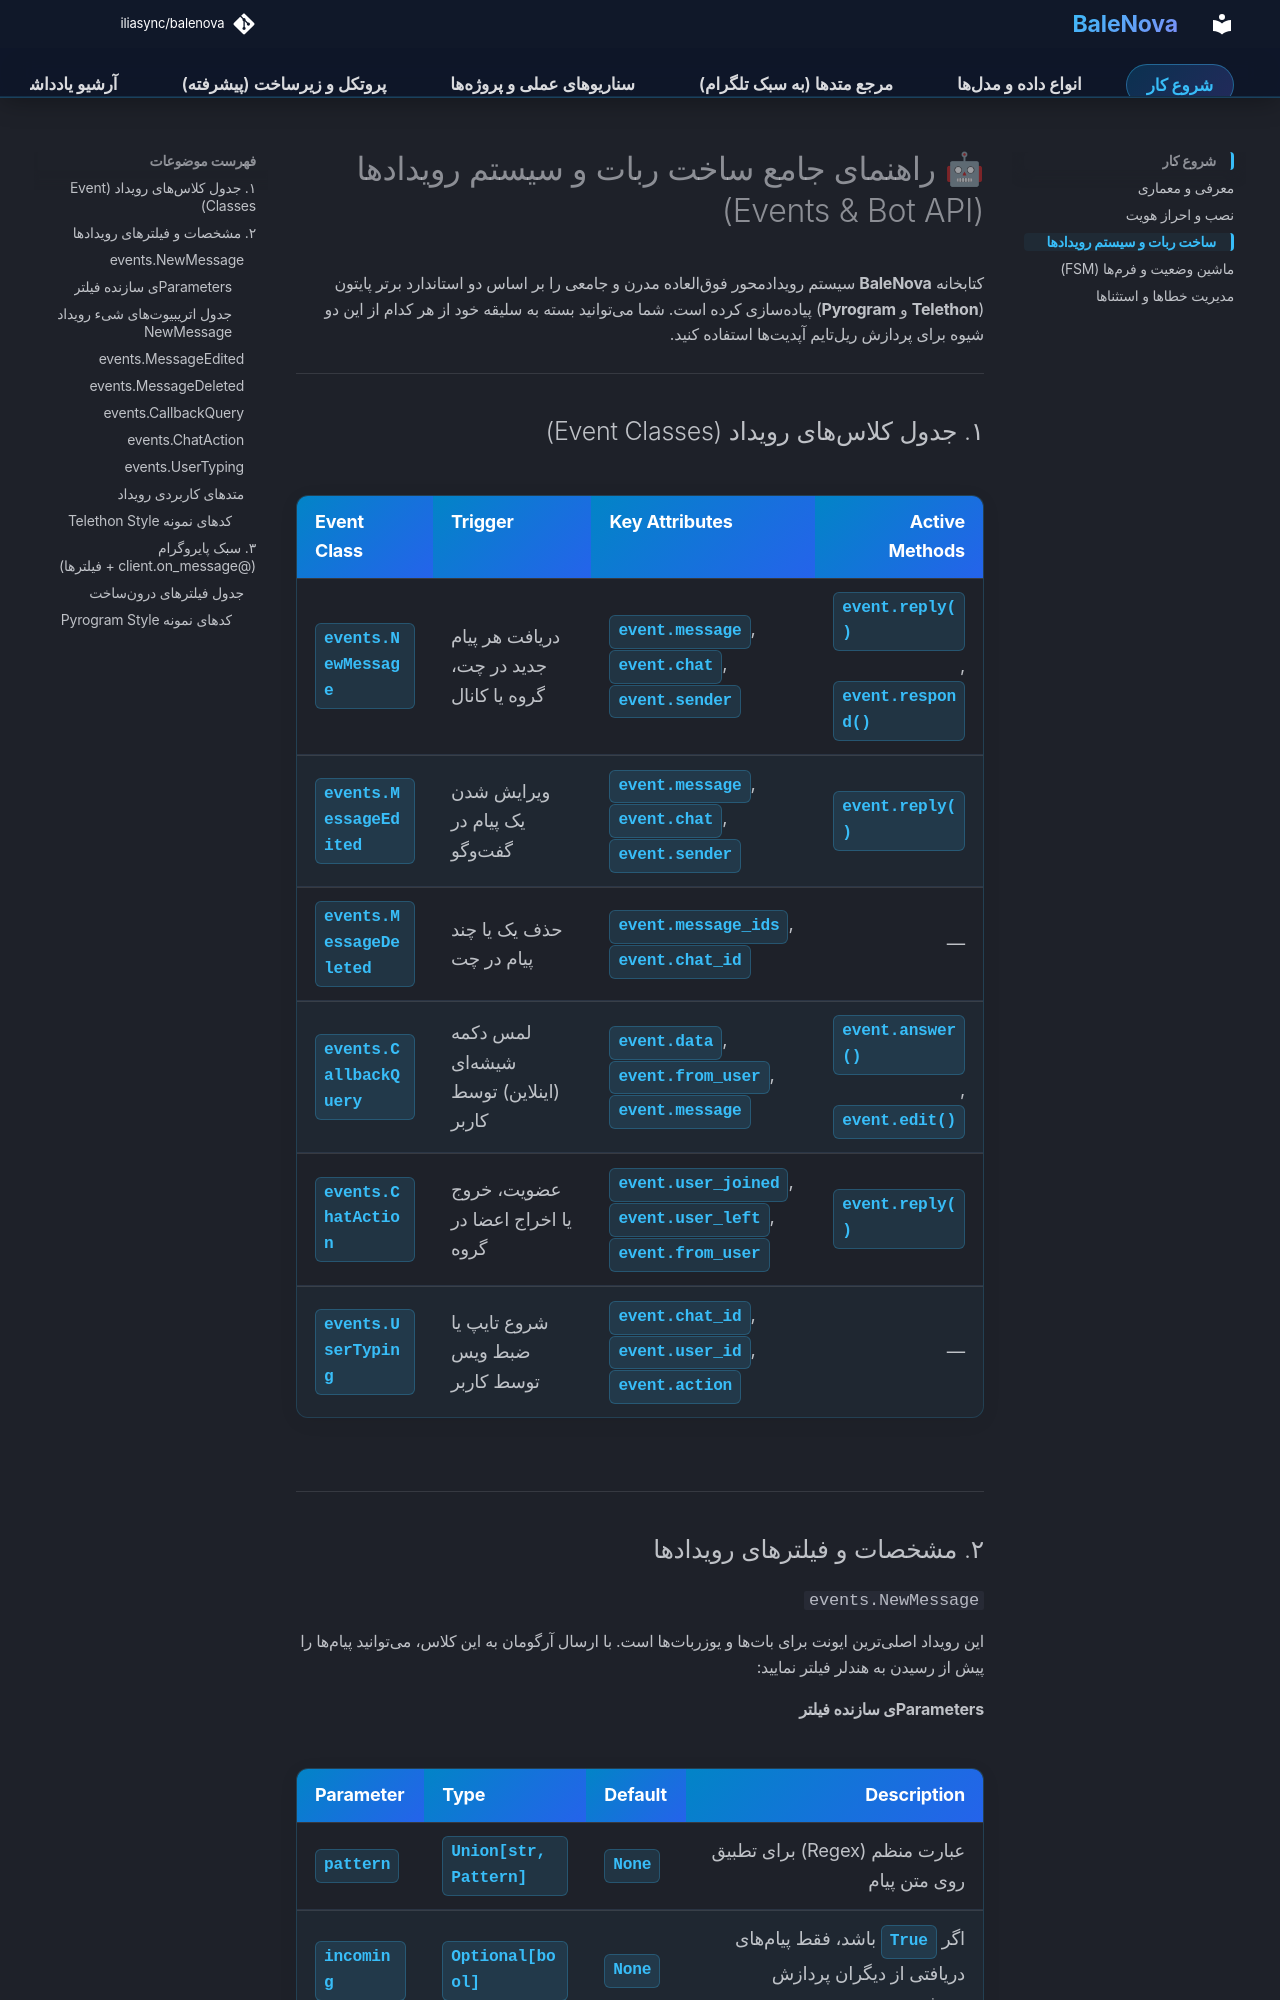

repository: iliasync/balenova · page: bot_development/index.html · generator: mkdocs

# 🤖 راهنمای جامع ساخت ربات و سیستم رویدادها (Events & Bot API)

کتابخانه **BaleNova** سیستم رویدادمحور فوقالعاده مدرن و جامعی را بر اساس دو استاندارد برتر پایتون (**Telethon** و **Pyrogram**) پیادهسازی کرده است. شما میتوانید بسته به سلیقه خود از هر کدام از این دو شیوه برای پردازش ریلتایم آپدیتها استفاده کنید.

---

## ۱. جدول کلاسهای رویداد (Event Classes)

| Event Class | Trigger | Key Attributes | Active Methods |
| :--- | :--- | :--- | :--- |
| [`events.NewMessage`](#eventsnewmessage) | دریافت هر پیام جدید در چت، گروه یا کانال | `event.message`, `event.chat`, `event.sender` | `event.reply()`, `event.respond()` |
| [`events.MessageEdited`](#eventsmessageedited) | ویرایش شدن یک پیام در گفتوگو | `event.message`, `event.chat`, `event.sender` | `event.reply()` |
| [`events.MessageDeleted`](#eventsmessagedeleted) | حذف یک یا چند پیام در چت | `event.message_ids`, `event.chat_id` | — |
| [`events.CallbackQuery`](#eventscallbackquery) | لمس دکمه شیشهای (اینلاین) توسط کاربر | `event.data`, `event.from_user`, `event.message` | `event.answer()`, `event.edit()` |
| [`events.ChatAction`](#eventschataction) | عضویت، خروج یا اخراج اعضا در گروه | `event.user_joined`, `event.user_left`, `event.from_user` | `event.reply()` |
| [`events.UserTyping`](#eventsusertyping) | شروع تایپ یا ضبط ویس توسط کاربر | `event.chat_id`, `event.user_id`, `event.action` | — |

---

## ۲. مشخصات و فیلترهای رویدادها

### `events.NewMessage`
این رویداد اصلیترین ایونت برای باتها و یوزرباتها است. با ارسال آرگومان به این کلاس، میتوانید پیامها را پیش از رسیدن به هندلر فیلتر نمایید:
